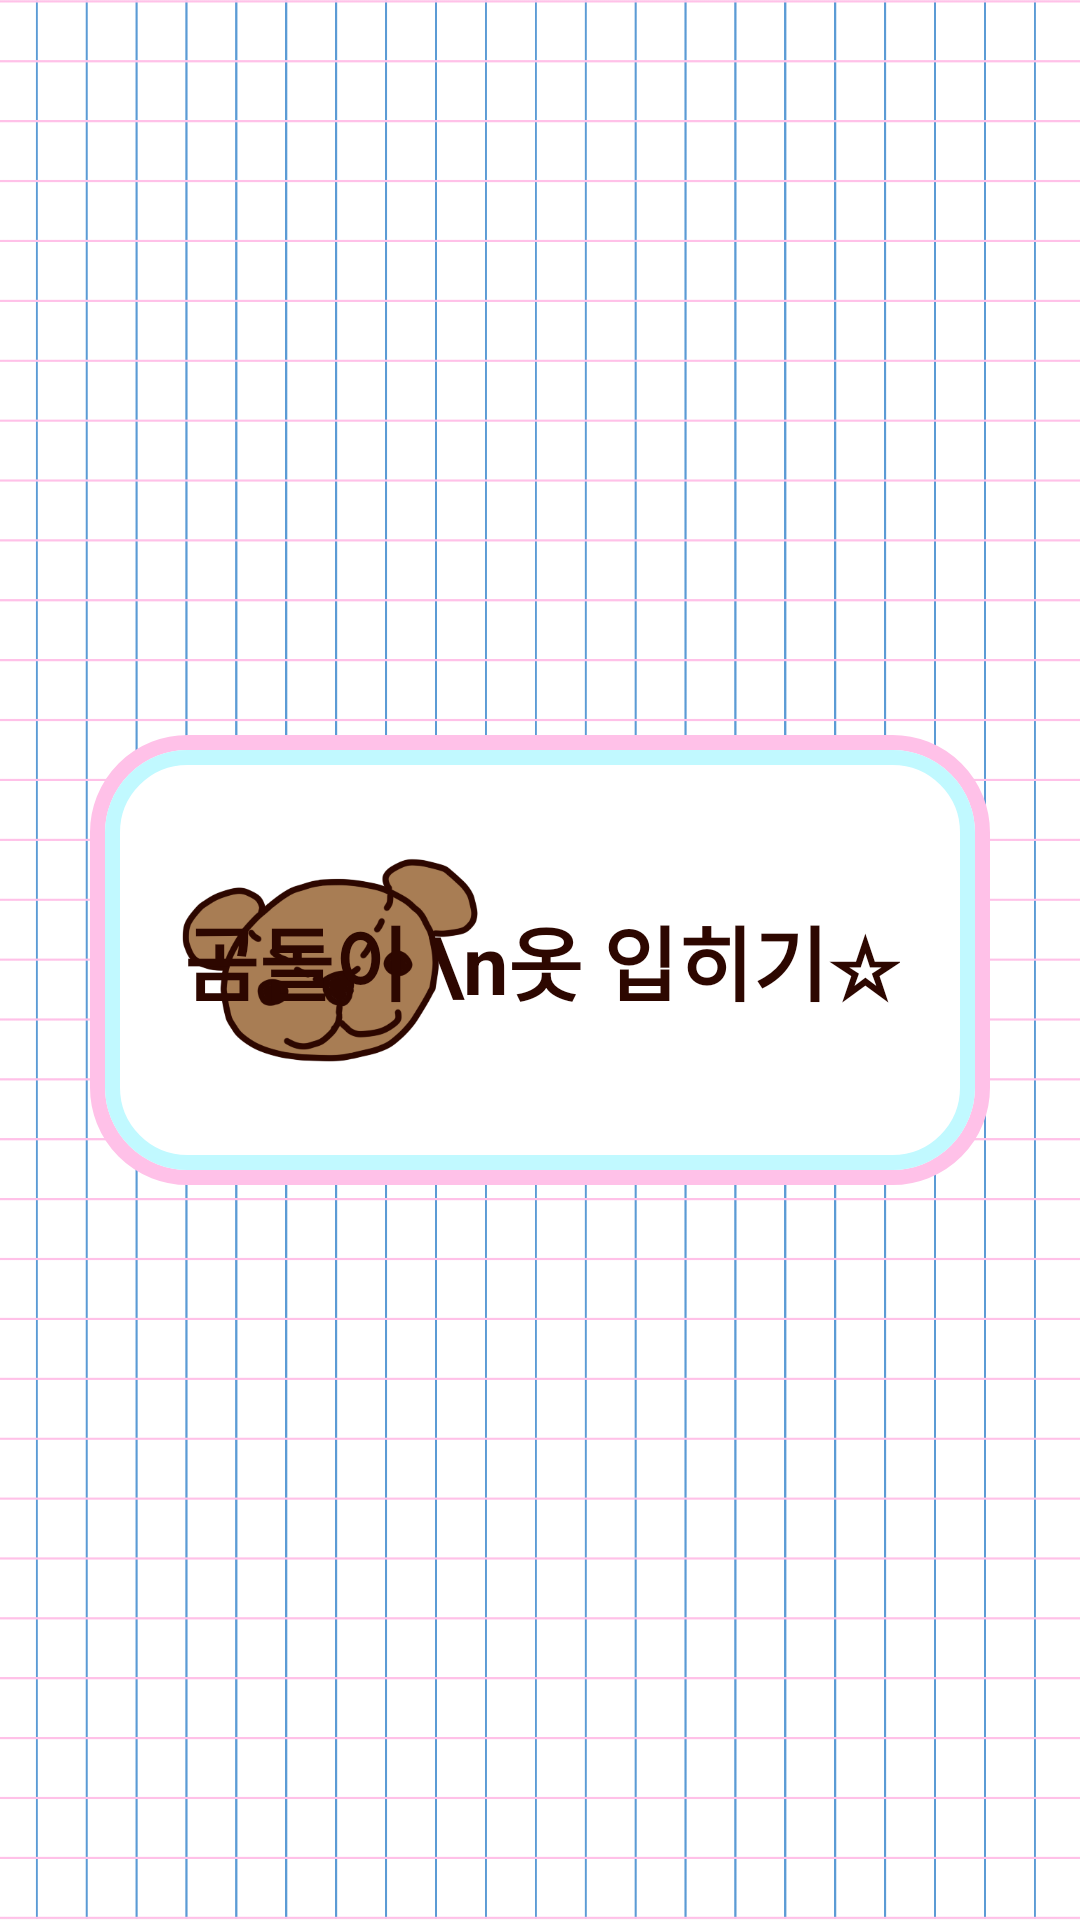

Layout XML and referenced resources for this Android screen:
<!-- AndroidManifest.xml: application theme No_ActionBar -->
<!-- res/layout/activity_splash.xml -->
<?xml version="1.0" encoding="utf-8"?>
<RelativeLayout xmlns:android="http://schemas.android.com/apk/res/android"
    android:layout_width="match_parent"
    android:layout_height="match_parent"
    xmlns:app="http://schemas.android.com/apk/res-auto">

    <ImageView
        android:layout_width="match_parent"
        android:layout_height="match_parent"
        android:scaleType="centerCrop"
        android:src="@drawable/splash_background" />
    <RelativeLayout
        android:layout_width="300dp"
        android:layout_height="150dp"
        android:layout_centerInParent="true"
        android:layout_marginTop="80dp"
        android:background="@drawable/splash_name_tag">
        <ImageView
            android:id="@+id/bear_png"
            android:layout_width="100dp"
            android:layout_height="80dp"
            android:layout_centerVertical="true"
            android:layout_marginLeft="30dp"
            android:src="@drawable/splash_bear"/>
        <TextView
            android:layout_width="wrap_content"
            android:layout_height="wrap_content"
            android:gravity="end"
            android:layout_alignParentRight="true"
            android:layout_centerVertical="true"
            android:layout_marginRight="30dp"
            android:text="곰돌이 \n옷 입히기☆"
            android:textSize="27dp"
            android:textStyle="bold"
            android:textColor="@color/bear_outline_brown"/>

    </RelativeLayout>

</RelativeLayout>
<!-- resources referenced by this layout -->
<resources>
  <color name="bear_outline_brown">#FF2D0700</color>
  <!-- drawable splash_background: png bitmap (drawable, 114266 bytes) -->
  <!-- drawable splash_bear: png bitmap (drawable, 33855 bytes) -->
  <!-- drawable splash_name_tag (drawable) -->
  <?xml version="1.0" encoding="utf-8"?>
  <layer-list xmlns:android="http://schemas.android.com/apk/res/android">
      <item>
          <shape android:shape="rectangle">
              <stroke
                  android:width="5dp"
                  android:color="@color/baby_pink"/>
              <solid
                  android:color="@color/white"/>
              <corners
                  android:radius="30dp"/>
          </shape>
      </item>
  
  
      <item
          android:top="5dp"
          android:bottom="5dp"
          android:left="5dp"
          android:right="5dp">
          <shape android:shape="rectangle">
              <stroke
                  android:width="5dp"
                  android:color="@color/sky_blue"/>
              <solid
                  android:color="@color/white"/>
              <corners
                  android:radius="25dp"/>
          </shape>
      </item>
  
  </layer-list>
  <style name="No_ActionBar" parent="Theme.AppCompat.Light.NoActionBar">
          
          <item name="colorPrimary">@color/purple_500</item>
          <item name="colorPrimaryVariant">@color/purple_700</item>
          <item name="colorOnPrimary">@color/white</item>
          
          <item name="colorSecondary">@color/teal_200</item>
          <item name="colorSecondaryVariant">@color/teal_700</item>
          <item name="colorOnSecondary">@color/black</item>
          
          <item name="android:windowLightStatusBar" tools:targetApi="m">true</item>
          <item name="android:statusBarColor">@android:color/transparent</item>
          <item name="android:navigationBarColor">@android:color/transparent</item>
          <item name="android:enforceNavigationBarContrast" tools:targetApi="q">false</item>
          <item name="android:enforceStatusBarContrast" tools:targetApi="q">false</item>
          
      </style>
  <color name="baby_pink">#FFFFC1E8</color>
  <color name="white">#FFFFFFFF</color>
  <color name="sky_blue">#FFC1F9FF</color>
  <color name="purple_500">#FF6200EE</color>
  <color name="purple_700">#FF3700B3</color>
  <color name="teal_200">#FF03DAC5</color>
  <color name="teal_700">#FF018786</color>
  <color name="black">#FF000000</color>
</resources>
